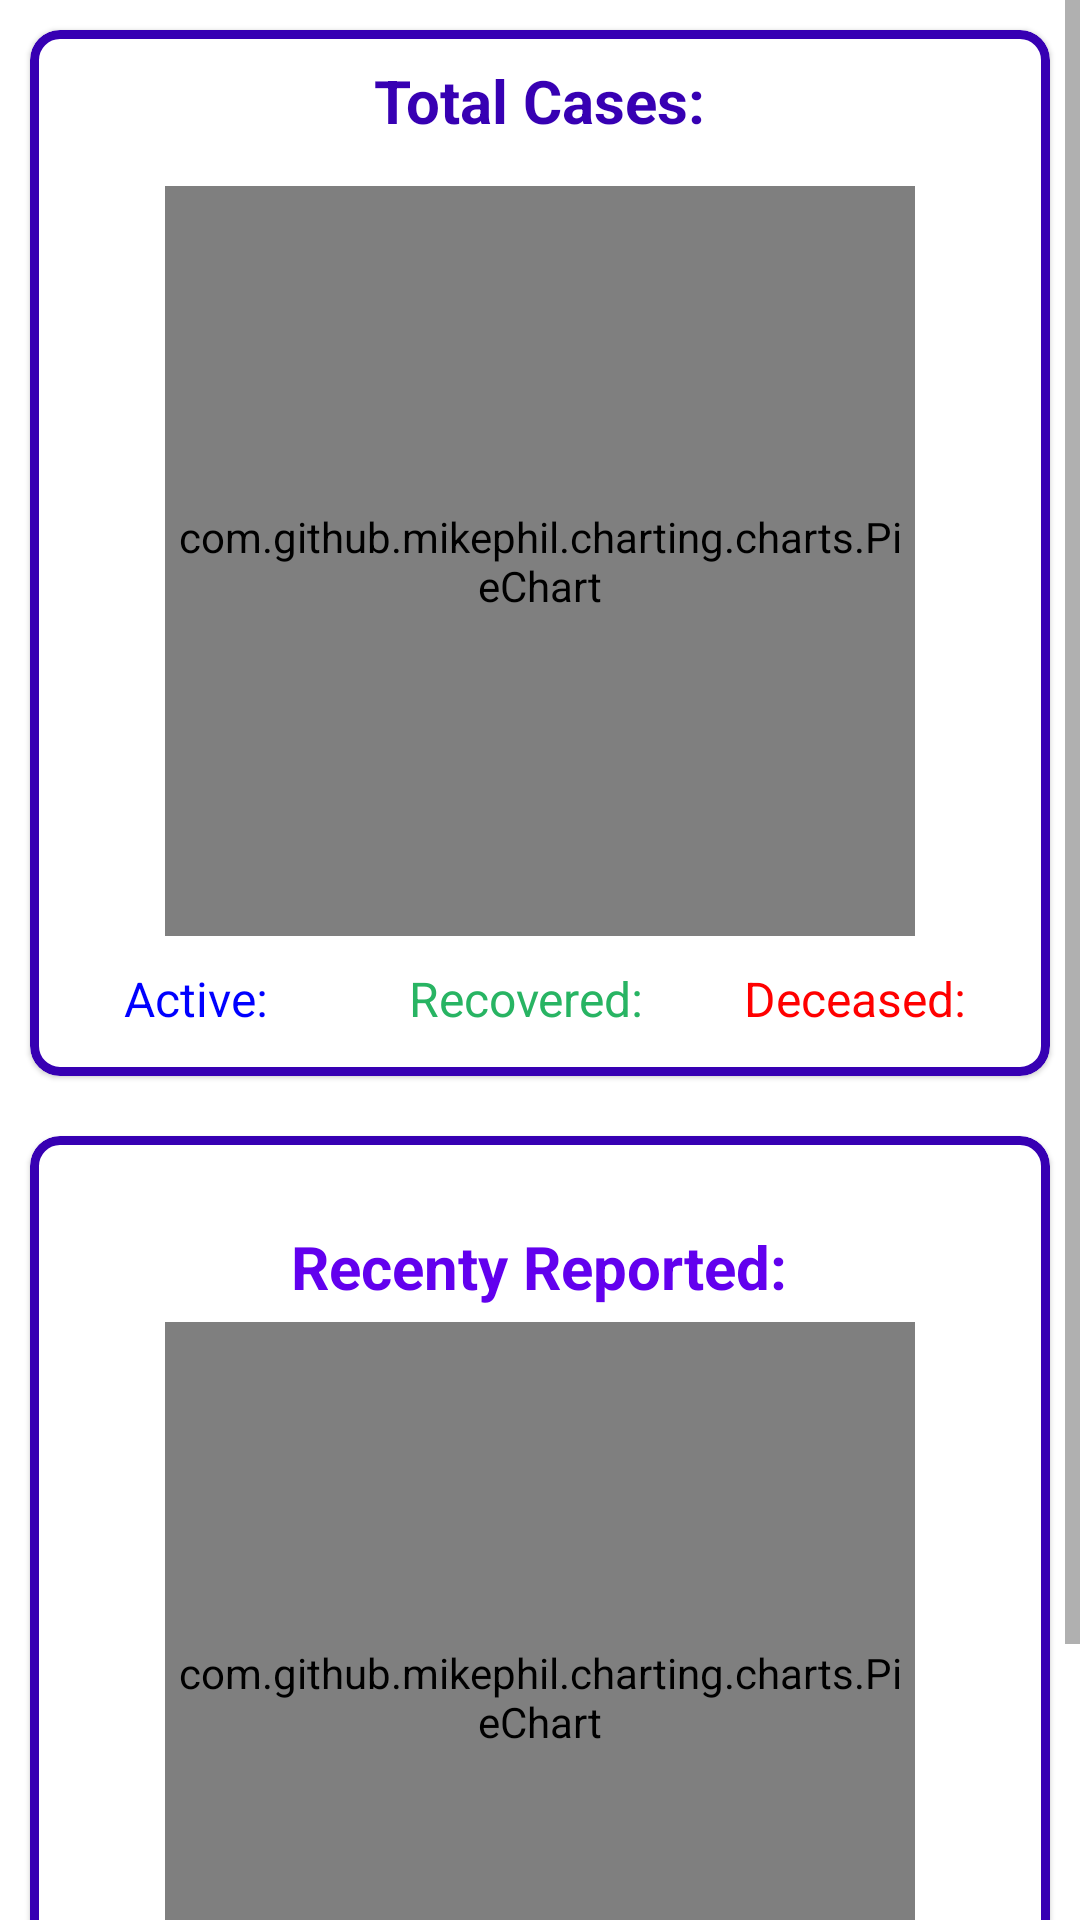

Produce the Android XML layout that renders to this screen, including the resource entries it uses.
<!-- AndroidManifest.xml: application theme Theme.Covid19InfoDashboard -->
<!-- res/layout/activity_stats.xml -->
<?xml version="1.0" encoding="utf-8"?>
<ScrollView xmlns:android="http://schemas.android.com/apk/res/android"
    xmlns:app="http://schemas.android.com/apk/res-auto"
    xmlns:tools="http://schemas.android.com/tools"
    android:layout_width="match_parent"
    android:layout_height="match_parent"
    android:orientation="vertical"
    android:scrollbarSize="5dp"
    android:scrollbars="vertical">

    <LinearLayout
        android:layout_width="match_parent"
        android:layout_height="wrap_content"
        android:orientation="vertical"
        tools:context=".ui.activity.StatsActivity">

        <com.google.android.material.card.MaterialCardView
            android:layout_width="match_parent"
            android:layout_height="wrap_content"
            android:layout_margin="10dp"
            app:cardCornerRadius="10dp"
            app:strokeColor="@color/purple_700"
            app:strokeWidth="3dp">

            <LinearLayout
                android:layout_width="match_parent"
                android:layout_height="wrap_content"
                android:orientation="vertical">

                <TextView
                    android:id="@+id/total"
                    android:layout_width="wrap_content"
                    android:layout_height="wrap_content"
                    android:layout_gravity="center"
                    android:layout_margin="10dp"
                    android:gravity="center"
                    android:text="@string/total_cases"
                    android:textColor="@color/purple_700"
                    android:textSize="20sp"
                    android:textStyle="bold" />

                <com.github.mikephil.charting.charts.PieChart
                    android:id="@+id/pieChartTotal"
                    android:layout_width="250dp"
                    android:layout_height="250dp"
                    android:layout_gravity="center"
                    android:layout_margin="5dp"
                    android:padding="2dp" />

                <LinearLayout
                    android:id="@+id/data_layout"
                    android:layout_width="match_parent"
                    android:layout_height="wrap_content"
                    android:layout_marginBottom="10dp"
                    android:orientation="horizontal"
                    android:padding="5dp"
                    android:weightSum="3">

                    <TextView
                        android:id="@+id/activeSummary"
                        android:layout_width="0dp"
                        android:layout_height="wrap_content"
                        android:layout_marginEnd="10dp"
                        android:layout_weight="1"
                        android:gravity="center"
                        android:text="@string/active"
                        android:textColor="@color/blue"
                        android:textSize="16sp" />

                    <TextView
                        android:id="@+id/recoveredSummary"
                        android:layout_width="0dp"
                        android:layout_height="wrap_content"
                        android:layout_marginEnd="10dp"
                        android:layout_weight="1"
                        android:gravity="center"
                        android:text="@string/recovered"
                        android:textColor="@color/green"
                        android:textSize="16sp" />

                    <TextView
                        android:id="@+id/deceasedSummary"
                        android:layout_width="0dp"
                        android:layout_height="wrap_content"
                        android:layout_marginEnd="10dp"
                        android:layout_weight="1"
                        android:gravity="center"
                        android:text="@string/deceased"
                        android:textColor="@color/red"
                        android:textSize="16sp" />

                </LinearLayout>
            </LinearLayout>
        </com.google.android.material.card.MaterialCardView>

        <View
            android:layout_width="match_parent"
            android:layout_height="0.3dp"
            android:visibility="gone"
            android:background="@color/purple_700" />

        <com.google.android.material.card.MaterialCardView
            android:id="@+id/recent_layout"
            android:layout_width="match_parent"
            android:layout_height="wrap_content"
            android:layout_margin="10dp"
            app:cardCornerRadius="10dp"
            app:strokeColor="@color/purple_700"
            app:strokeWidth="3dp">

            <LinearLayout
                android:layout_width="match_parent"
                android:layout_height="wrap_content"
                android:layout_margin="10dp"
                android:orientation="vertical">

                <TextView
                    android:id="@+id/recent_report"
                    android:layout_width="wrap_content"
                    android:layout_height="wrap_content"
                    android:layout_gravity="center"
                    android:layout_marginTop="20dp"
                    android:text="@string/recent_report"
                    android:textColor="@color/purple_500"
                    android:textSize="20sp"
                    android:textStyle="bold" />

                <com.github.mikephil.charting.charts.PieChart
                    android:id="@+id/pieChartRecent"
                    android:layout_width="250dp"
                    android:layout_height="250dp"
                    android:layout_gravity="center"
                    android:layout_margin="5dp"
                    android:layout_marginTop="10dp"
                    android:padding="2dp" />

                <LinearLayout
                    android:id="@+id/daily_layout"
                    android:layout_width="match_parent"
                    android:layout_height="wrap_content"
                    android:orientation="horizontal"
                    android:padding="5dp"
                    android:weightSum="3">

                    <TextView
                        android:id="@+id/daily_new"
                        android:layout_width="0dp"
                        android:layout_height="wrap_content"
                        android:layout_marginEnd="10dp"
                        android:layout_weight="1"
                        android:gravity="center"
                        android:text="@string/active"
                        android:textColor="@color/blue"
                        android:textSize="16sp" />

                    <TextView
                        android:id="@+id/daily_recovered"
                        android:layout_width="0dp"
                        android:layout_height="wrap_content"
                        android:layout_marginEnd="10dp"
                        android:layout_weight="1"
                        android:gravity="center"
                        android:text="@string/recovered"
                        android:textColor="@color/green"
                        android:textSize="16sp" />

                    <TextView
                        android:id="@+id/daily_deceased"
                        android:layout_width="0dp"
                        android:layout_height="wrap_content"
                        android:layout_marginEnd="10dp"
                        android:layout_weight="1"
                        android:gravity="center"
                        android:text="@string/deceased"
                        android:textColor="@color/red"
                        android:textSize="16sp" />

                </LinearLayout>
            </LinearLayout>
        </com.google.android.material.card.MaterialCardView>


    </LinearLayout>
</ScrollView>
<!-- resources referenced by this layout -->
<resources>
  <color name="blue">#0000FF</color>
  <color name="green">#28B463</color>
  <color name="purple_500">#FF6200EE</color>
  <color name="purple_700">#FF3700B3</color>
  <color name="red">#FF0000</color>
  <string name="active">Active:</string>
  <string name="deceased">Deceased:</string>
  <string name="recent_report">Recenty Reported:</string>
  <string name="recovered">Recovered:</string>
  <string name="total_cases">Total Cases:</string>
  <style name="Theme.Covid19InfoDashboard" parent="Theme.MaterialComponents.Light.DarkActionBar">
          
          <item name="colorPrimary">@color/purple_500</item>
          <item name="colorPrimaryVariant">@color/purple_700</item>
          <item name="colorOnPrimary">@color/white</item>
          
          <item name="colorSecondary">@color/purple_700</item>
          <item name="colorSecondaryVariant">@color/purple_700</item>
          <item name="colorOnSecondary">@color/black</item>
          
          <item name="android:statusBarColor" tools:targetApi="l">?attr/colorPrimaryVariant</item>
          
      </style>
  <color name="white">#FFFFFFFF</color>
  <color name="black">#FF000000</color>
</resources>
